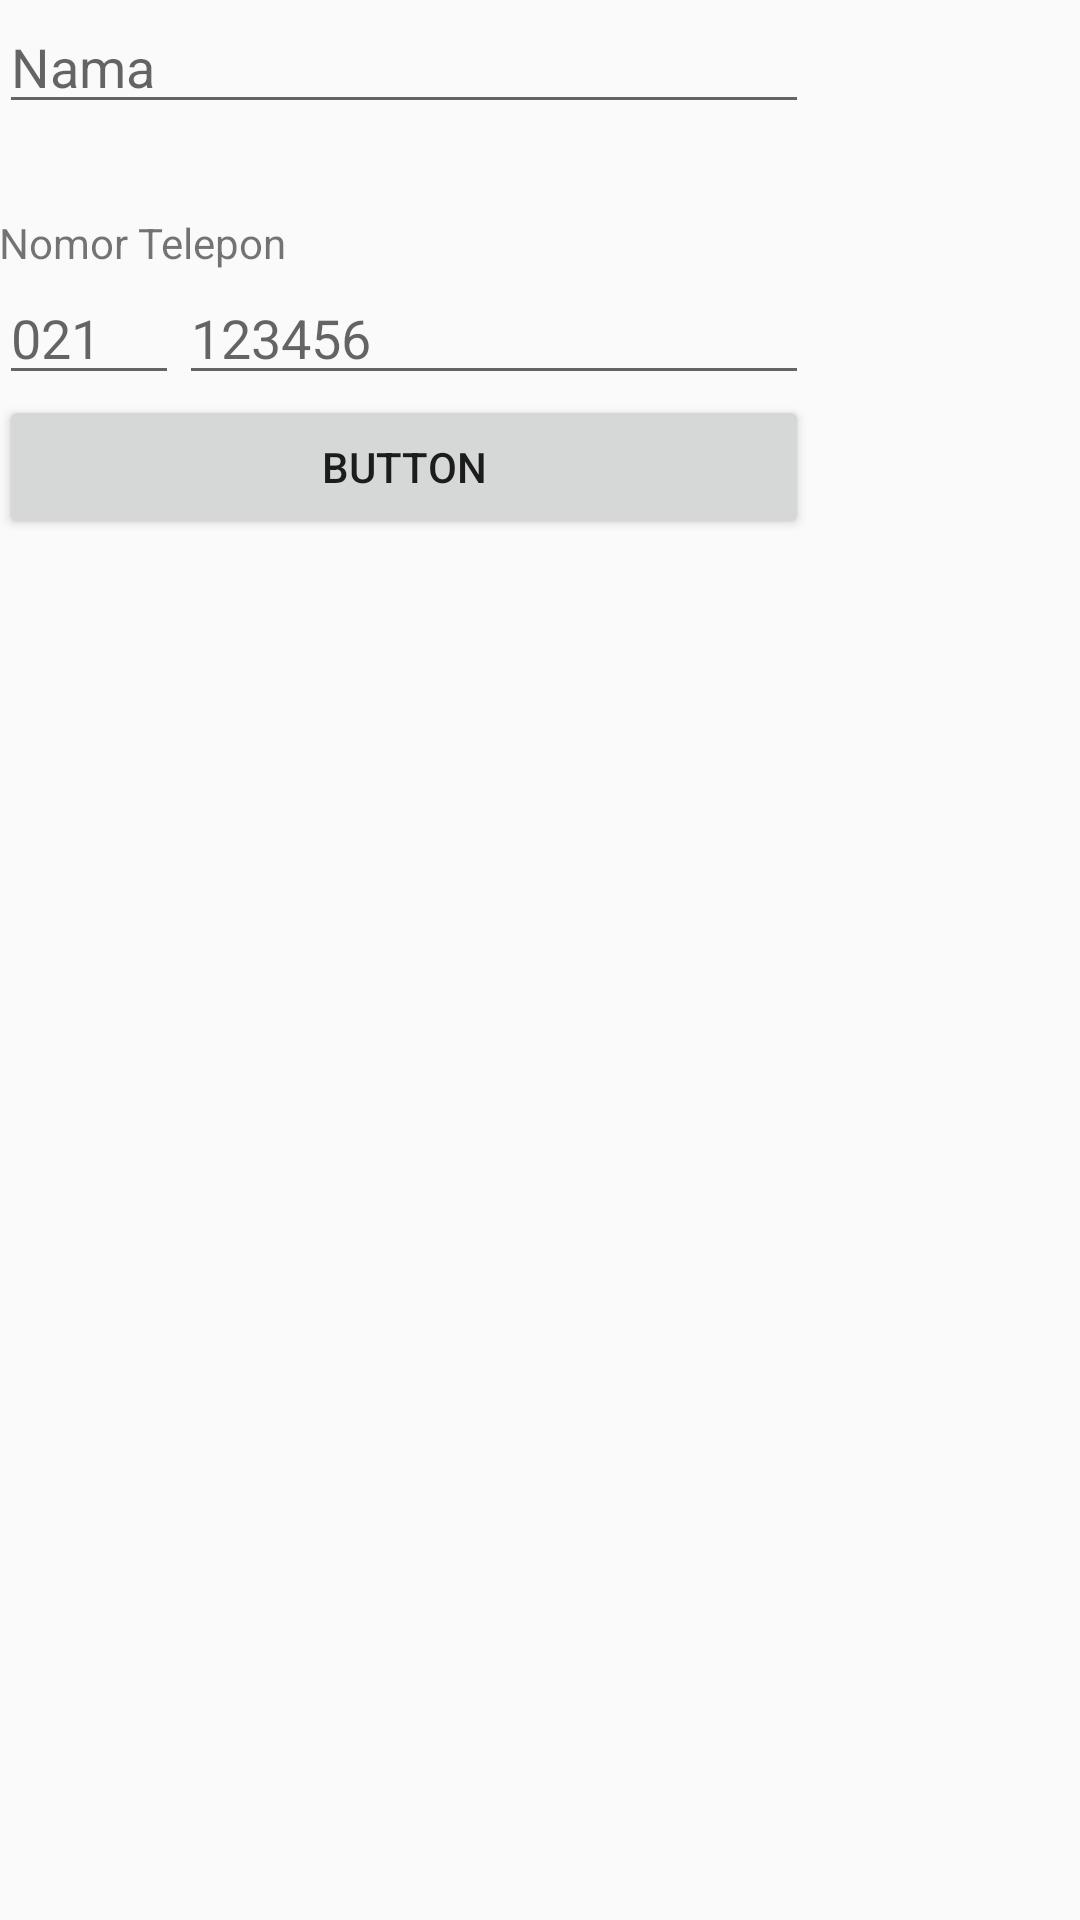

Here is an Android app screen rendered from its layout file. Give the layout XML and the strings, colors and styles it references.
<!-- AndroidManifest.xml: application theme AppTheme -->
<!-- res/layout/activity_table.xml -->
<?xml version="1.0" encoding="utf-8"?>
<TableLayout xmlns:android="http://schemas.android.com/apk/res/android"
    xmlns:tools="http://schemas.android.com/tools"
    android:id="@+id/activity_table"
    android:layout_width="match_parent"
    android:layout_height="match_parent"
    android:paddingBottom="@dimen/activity_vertical_margin"
    android:paddingLeft="@dimen/activity_horizontal_margin"
    android:paddingRight="@dimen/activity_horizontal_margin"
    android:paddingTop="@dimen/activity_vertical_margin"
    tools:context="com.alteration.valdiearsanur.pertemuan4a.TableActivity">

    <TableRow>
        <EditText
            android:layout_span="2"
            android:layout_width="match_parent"
            android:layout_height="wrap_content"
            android:inputType="textPersonName"
            android:ems="10"
            android:id="@+id/text_nama"
            android:hint="Nama" />
    </TableRow>
    <TableRow>
        <TextView
            android:paddingTop="30dp"
            android:layout_span="2"
            android:text="Nomor Telepon"
            android:layout_width="wrap_content"
            android:layout_height="wrap_content"
            android:id="@+id/label_kodetelepon" />
    </TableRow>
    <TableRow>
        <EditText
            android:layout_height="wrap_content"
            android:ems="10"
            android:id="@+id/text_kodetelepon"
            android:width="60dp"
            android:hint="021"
            android:inputType="number" />
        <EditText
            android:layout_height="wrap_content"
            android:ems="10"
            android:id="@+id/text_notelepon"
            android:hint="123456"
            android:inputType="phone" />
    </TableRow>
    <TableRow>
        <Button
            android:layout_span="2"
            android:text="Button"
            android:layout_width="wrap_content"
            android:layout_height="wrap_content"
            android:id="@+id/button_save" />
    </TableRow>

</TableLayout>
<!-- resources referenced by this layout -->
<resources>
  <style name="AppTheme" parent="Theme.AppCompat.Light.DarkActionBar">
          
          <item name="colorPrimary">@color/colorPrimary</item>
          <item name="colorPrimaryDark">@color/colorPrimaryDark</item>
          <item name="colorAccent">@color/colorAccent</item>
      </style>
  <color name="colorPrimary">#3F51B5</color>
  <color name="colorPrimaryDark">#303F9F</color>
  <color name="colorAccent">#bf2c2c</color>
</resources>
